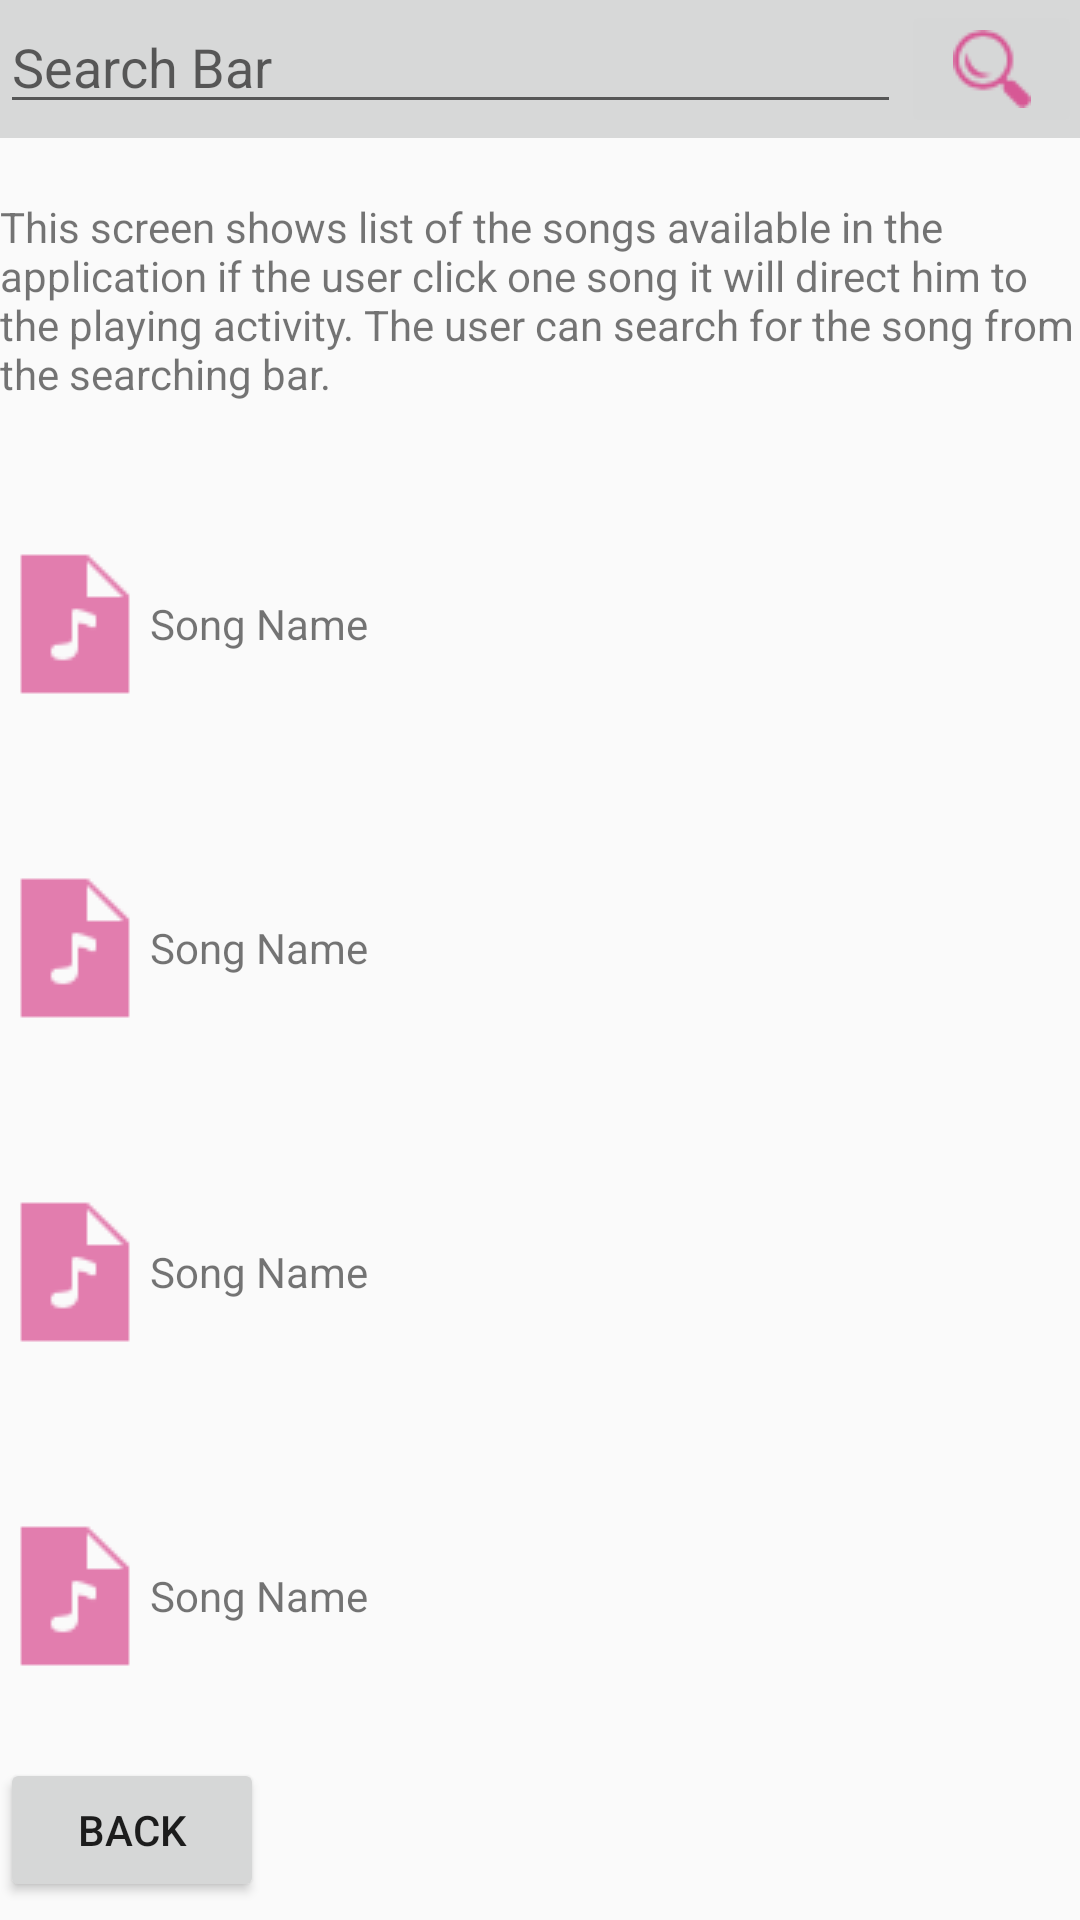

This screen was rendered from an Android layout file. Write that file and the resources it references.
<!-- AndroidManifest.xml: application theme AppTheme -->
<!-- res/layout/activity_my_musics.xml -->
<?xml version="1.0" encoding="utf-8"?>
<ScrollView xmlns:android="http://schemas.android.com/apk/res/android"
    xmlns:app="http://schemas.android.com/apk/res-auto"
    xmlns:tools="http://schemas.android.com/tools"
    android:id="@+id/activity_my_musics"
    android:layout_width="match_parent"
    android:layout_height="match_parent"
    android:fillViewport="true"
    android:paddingBottom="@dimen/activity_vertical_margin"
    android:paddingLeft="@dimen/activity_horizontal_margin"
    android:paddingRight="@dimen/activity_horizontal_margin"
    android:paddingTop="@dimen/activity_vertical_margin"
    tools:context="app.qadheeb.fatimah.musicapp.MyMusics">
    <LinearLayout
        android:layout_width="match_parent"
        android:layout_height="match_parent"
        android:orientation="vertical">
        <LinearLayout
            android:layout_width="match_parent"
            android:layout_height="wrap_content"
            android:background="#D7D8D8"
            android:orientation="horizontal">
            <EditText
                android:id="@+id/Edit_text_search_bar"
                android:layout_width="0dp"
                android:layout_height="wrap_content"
                android:layout_weight="5"
                android:hint="Search Bar"
                android:inputType="textPersonName" />
            <ImageButton
                android:id="@+id/search_button"
                android:layout_width="0dp"
                android:layout_height="wrap_content"
                android:layout_weight="1"
                android:src="@drawable/searchicon" />
        </LinearLayout>
        <LinearLayout
            android:layout_width="match_parent"
            android:layout_height="0dp"
            android:layout_weight="10"
            android:orientation="vertical">
            <LinearLayout
                android:layout_width="match_parent"
                android:layout_height="0dp"
                android:layout_weight="1"
                android:orientation="horizontal">
                <TextView
                    android:id="@+id/info_text_my_music"
                    style="@style/MusicTitleStyle"
                    android:text="@string/info_activity_my_music" />
            </LinearLayout>

            <LinearLayout
                android:layout_width="match_parent"
                android:layout_height="0dp"
                android:layout_weight="1"
                android:onClick="openMusic"
                android:orientation="horizontal">
                <ImageView
                    android:id="@+id/image_view_song_one"
                    style="@style/MusicIcon"
                    app:srcCompat="@drawable/music_file" />
                <TextView
                    android:id="@+id/song_name_one"
                    style="@style/MusicTitleStyle"
                    android:text="@string/song_name" />
            </LinearLayout>

            <LinearLayout
                android:layout_width="match_parent"
                android:layout_height="0dp"
                android:layout_weight="1"
                android:onClick="openMusic"
                android:orientation="horizontal">
                <ImageView
                    android:id="@+id/image_view_song_two"
                    style="@style/MusicIcon"
                    app:srcCompat="@drawable/music_file" />
                <TextView
                    android:id="@+id/song_name_two"
                    style="@style/MusicTitleStyle"
                    android:text="@string/song_name" />
            </LinearLayout>
            <LinearLayout
                android:layout_width="match_parent"
                android:layout_height="0dp"
                android:layout_weight="1"
                android:onClick="openMusic"
                android:orientation="horizontal">
                <ImageView
                    android:id="@+id/image_view_song_three"
                    style="@style/MusicIcon"
                    app:srcCompat="@drawable/music_file" />
                <TextView
                    android:id="@+id/song_name_three"
                    style="@style/MusicTitleStyle"
                    android:text="@string/song_name" />
            </LinearLayout>
            <LinearLayout
                android:layout_width="match_parent"
                android:layout_height="0dp"
                android:layout_weight="1"
                android:onClick="openMusic"
                android:orientation="horizontal">
                <ImageView
                    android:id="@+id/image_view_song_four"
                    style="@style/MusicIcon"
                    app:srcCompat="@drawable/music_file" />
                <TextView
                    android:id="@+id/song_name_four"
                    style="@style/MusicTitleStyle"
                    android:text="@string/song_name" />
            </LinearLayout>
        </LinearLayout>
        <LinearLayout
            android:layout_width="match_parent"
            android:layout_height="0dp"
            android:layout_weight="1">
            <Button
                android:id="@+id/my_music_back_button"
                android:layout_width="wrap_content"
                android:layout_height="wrap_content"
                android:layout_alignParentBottom="true"
                android:layout_alignParentRight="true"
                android:text="back" />
        </LinearLayout>
    </LinearLayout>
</ScrollView>
<!-- resources referenced by this layout -->
<resources>
  <!-- drawable music_file: png bitmap (drawable, 810 bytes) -->
  <!-- drawable searchicon: png bitmap (drawable, 952 bytes) -->
  <string name="info_activity_my_music">This screen shows list of the songs available in the application if the user click one song it will direct him to the playing activity. The user can search for the song from the searching bar.</string>
  <string name="song_name">Song Name</string>
  <style name="MusicIcon">
      <item name="android:layout_width">wrap_content</item>
      <item name="android:layout_height">wrap_content</item>
      <item name="android:layout_gravity">center</item>
  </style>
  <style name="MusicTitleStyle">
      <item name="android:layout_gravity">center</item>
      <item name="android:layout_weight">1</item>
      <item name="android:layout_width">0dp</item>
      <item name="android:layout_height">wrap_content</item>
  </style>
  <style name="AppTheme" parent="Theme.AppCompat.Light.DarkActionBar">
          
          <item name="colorPrimary">@color/colorPrimary</item>
          <item name="colorPrimaryDark">@color/colorPrimaryDark</item>
          <item name="colorAccent">@color/colorAccent</item>
      </style>
  <color name="colorPrimary">#B61952</color>
  <color name="colorPrimaryDark">#C90048</color>
  <color name="colorAccent">#FF4081</color>
</resources>
